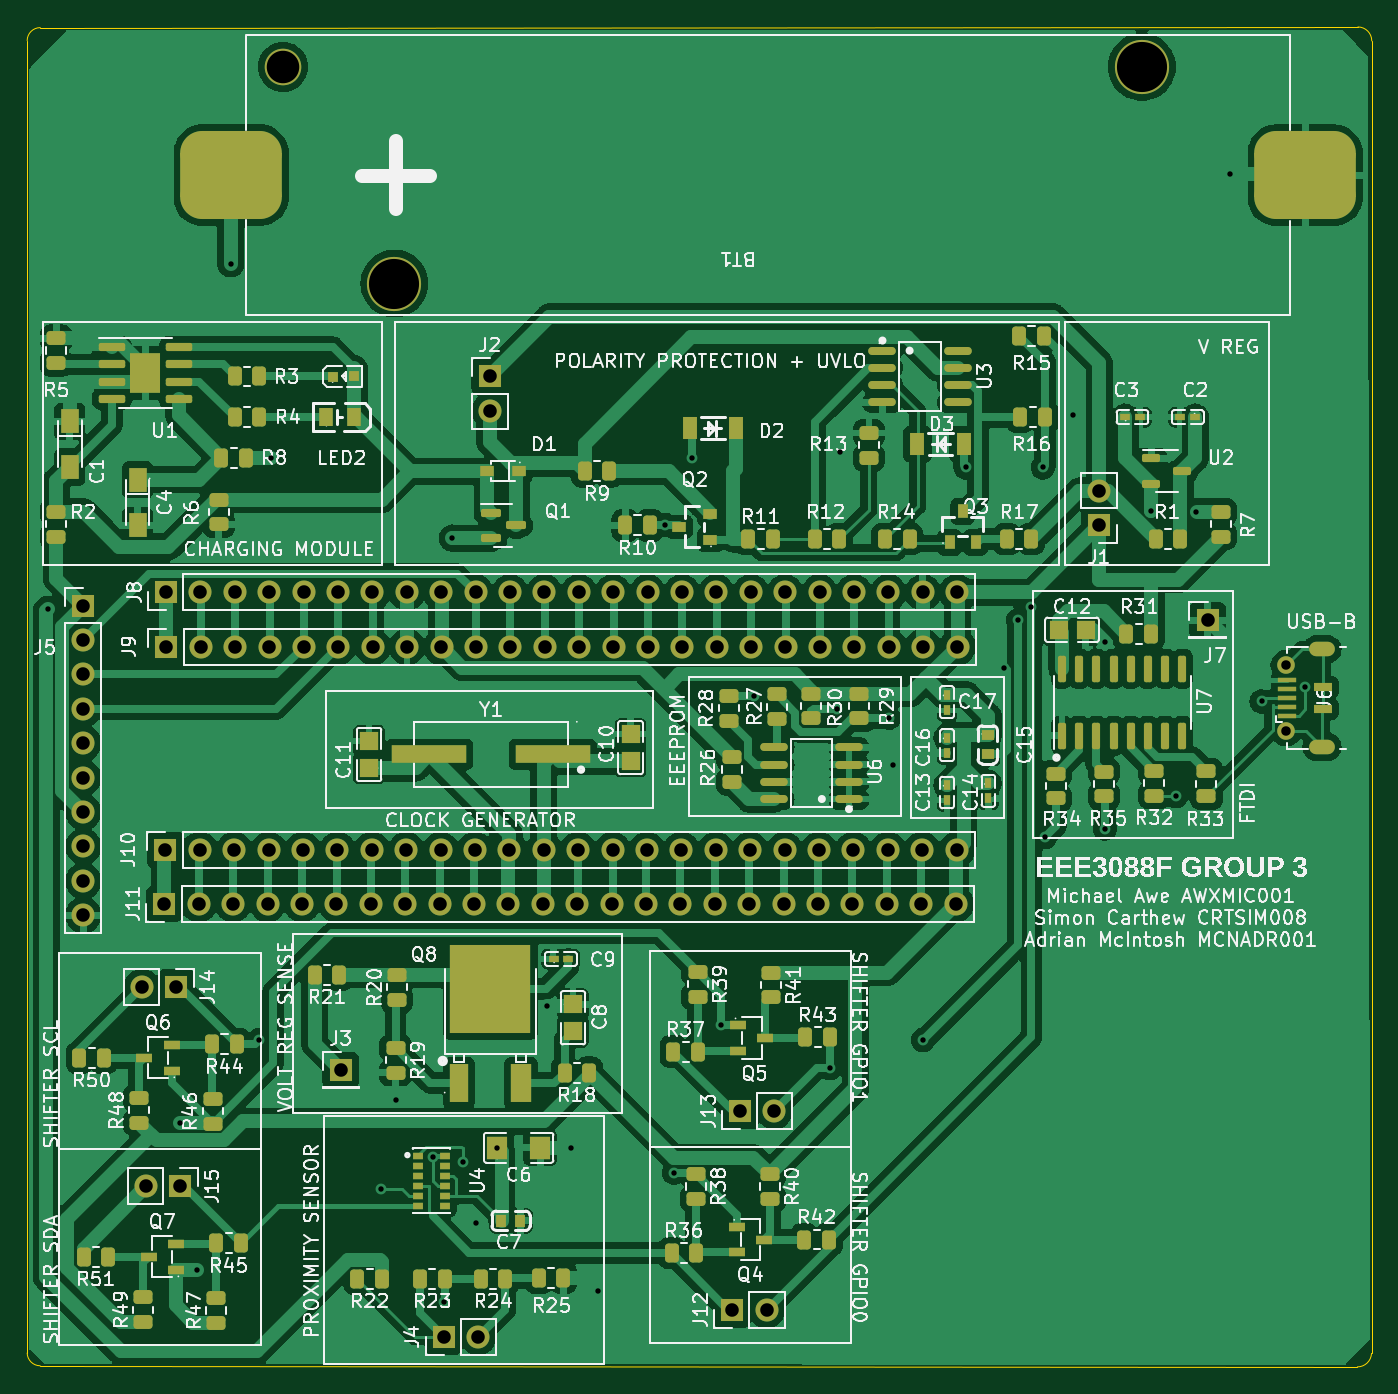
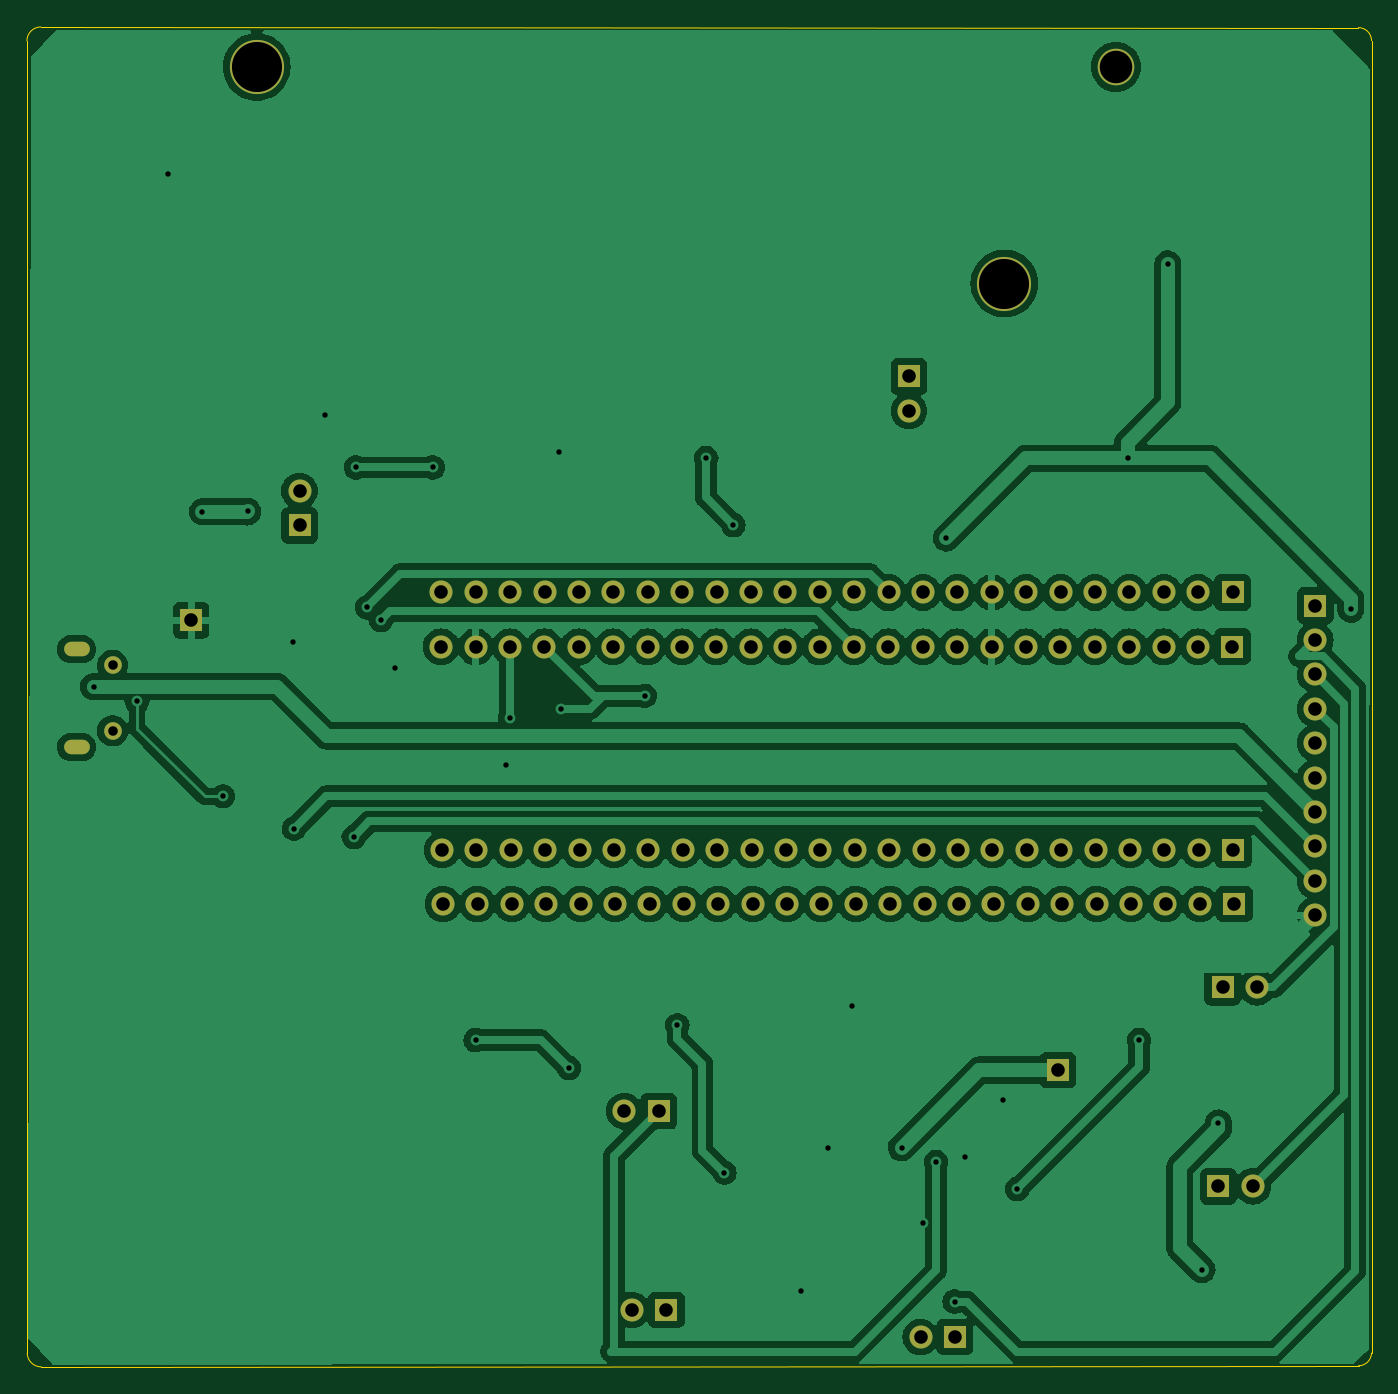
Circuit board: 11 layer files. Board 99.3 x 98.9 mm.
- bottom_copper: HAT-CuBottom.gbr (154065 bytes)
- top_copper: HAT-CuTop.gbr (255874 bytes)
- outline: HAT-EdgeCuts.gbr (1039 bytes)
- bottom_mask: HAT-MaskBottom.gbr (4372 bytes)
- top_mask: HAT-MaskTop.gbr (14497 bytes)
- drill: HAT-NPTH.drl (326 bytes)
- drill: HAT-PTH.drl (3408 bytes)
- paste: HAT-PasteBottom.gbr (504 bytes)
- paste: HAT-PasteTop.gbr (10958 bytes)
- bottom_silk: HAT-SilkBottom.gbr (4375 bytes)
- top_silk: HAT-SilkTop.gbr (361582 bytes)

=== bottom_copper: HAT-CuBottom.gbr (154065 bytes, source omitted) ===
=== top_copper: HAT-CuTop.gbr (255874 bytes, source omitted) ===
=== outline: HAT-EdgeCuts.gbr ===
%TF.GenerationSoftware,KiCad,Pcbnew,7.0.1-3b83917a11~172~ubuntu22.04.1*%
%TF.CreationDate,2023-04-03T17:20:00+02:00*%
%TF.ProjectId,HAT,4841542e-6b69-4636-9164-5f7063625858,rev?*%
%TF.SameCoordinates,Original*%
%TF.FileFunction,Profile,NP*%
%FSLAX46Y46*%
G04 Gerber Fmt 4.6, Leading zero omitted, Abs format (unit mm)*
G04 Created by KiCad (PCBNEW 7.0.1-3b83917a11~172~ubuntu22.04.1) date 2023-04-03 17:20:00*
%MOMM*%
%LPD*%
G01*
G04 APERTURE LIST*
%TA.AperFunction,Profile*%
%ADD10C,0.100000*%
%TD*%
G04 APERTURE END LIST*
D10*
X96443758Y-144754601D02*
G75*
G03*
X97399265Y-145693737I964242J25401D01*
G01*
X194666600Y-145775512D02*
G75*
G03*
X195707000Y-144780000I0J1041412D01*
G01*
X97409000Y-46887353D02*
G75*
G03*
X96443801Y-47842944I0J-965247D01*
G01*
X97409000Y-46887396D02*
X194705613Y-46837601D01*
X96443801Y-144754600D02*
X96443801Y-47842944D01*
X97399265Y-145693738D02*
X194666600Y-145775524D01*
X195725586Y-47867228D02*
X195707000Y-144780000D01*
X195725544Y-47867228D02*
G75*
G03*
X194705613Y-46837602I-1029644J28D01*
G01*
M02*

=== bottom_mask: HAT-MaskBottom.gbr ===
%TF.GenerationSoftware,KiCad,Pcbnew,7.0.1-3b83917a11~172~ubuntu22.04.1*%
%TF.CreationDate,2023-04-03T17:20:00+02:00*%
%TF.ProjectId,HAT,4841542e-6b69-4636-9164-5f7063625858,rev?*%
%TF.SameCoordinates,Original*%
%TF.FileFunction,Soldermask,Bot*%
%TF.FilePolarity,Negative*%
%FSLAX46Y46*%
G04 Gerber Fmt 4.6, Leading zero omitted, Abs format (unit mm)*
G04 Created by KiCad (PCBNEW 7.0.1-3b83917a11~172~ubuntu22.04.1) date 2023-04-03 17:20:00*
%MOMM*%
%LPD*%
G01*
G04 APERTURE LIST*
%ADD10R,1.700000X1.700000*%
%ADD11O,1.700000X1.700000*%
%ADD12C,4.000000*%
%ADD13C,2.700000*%
%ADD14O,1.900000X1.070000*%
%ADD15O,1.300000X1.300000*%
G04 APERTURE END LIST*
D10*
%TO.C,J10*%
X106656400Y-107594900D03*
D11*
X109196400Y-107594900D03*
X111736400Y-107594900D03*
X114276400Y-107594900D03*
X116816400Y-107594900D03*
X119356400Y-107594900D03*
X121896400Y-107594900D03*
X124436400Y-107594900D03*
X126976400Y-107594900D03*
X129516400Y-107594900D03*
X132056400Y-107594900D03*
X134596400Y-107594900D03*
X137136400Y-107594900D03*
X139676400Y-107594900D03*
X142216400Y-107594900D03*
X144756400Y-107594900D03*
X147296400Y-107594900D03*
X149836400Y-107594900D03*
X152376400Y-107594900D03*
X154916400Y-107594900D03*
X157456400Y-107594900D03*
X159996400Y-107594900D03*
X162536400Y-107594900D03*
X165076400Y-107594900D03*
%TD*%
D10*
%TO.C,J12*%
X148506400Y-141569824D03*
D11*
X151046400Y-141569824D03*
%TD*%
D10*
%TO.C,J7*%
X183596400Y-90644900D03*
%TD*%
%TO.C,J2*%
X130596400Y-72644900D03*
D11*
X130596400Y-75184900D03*
%TD*%
D10*
%TO.C,J14*%
X107446400Y-117744900D03*
D11*
X104906400Y-117744900D03*
%TD*%
D12*
%TO.C,BT1*%
X178754800Y-49785000D03*
X123554800Y-65785000D03*
D13*
X115334800Y-49785000D03*
%TD*%
D10*
%TO.C,J8*%
X106696400Y-88594900D03*
D11*
X109236400Y-88594900D03*
X111776400Y-88594900D03*
X114316400Y-88594900D03*
X116856400Y-88594900D03*
X119396400Y-88594900D03*
X121936400Y-88594900D03*
X124476400Y-88594900D03*
X127016400Y-88594900D03*
X129556400Y-88594900D03*
X132096400Y-88594900D03*
X134636400Y-88594900D03*
X137176400Y-88594900D03*
X139716400Y-88594900D03*
X142256400Y-88594900D03*
X144796400Y-88594900D03*
X147336400Y-88594900D03*
X149876400Y-88594900D03*
X152416400Y-88594900D03*
X154956400Y-88594900D03*
X157496400Y-88594900D03*
X160036400Y-88594900D03*
X162576400Y-88594900D03*
X165116400Y-88594900D03*
%TD*%
D10*
%TO.C,J1*%
X175596400Y-83644900D03*
D11*
X175596400Y-81104900D03*
%TD*%
D14*
%TO.C,J6*%
X192049200Y-99990100D03*
D15*
X189399200Y-98815100D03*
X189399200Y-93965100D03*
D14*
X192049200Y-92790100D03*
%TD*%
D10*
%TO.C,J15*%
X107746400Y-132444900D03*
D11*
X105206400Y-132444900D03*
%TD*%
D10*
%TO.C,J5*%
X100596400Y-89564900D03*
D11*
X100596400Y-92104900D03*
X100596400Y-94644900D03*
X100596400Y-97184900D03*
X100596400Y-99724900D03*
X100596400Y-102264900D03*
X100596400Y-104804900D03*
X100596400Y-107344900D03*
X100596400Y-109884900D03*
X100596400Y-112424900D03*
%TD*%
D10*
%TO.C,J11*%
X106576400Y-111594900D03*
D11*
X109116400Y-111594900D03*
X111656400Y-111594900D03*
X114196400Y-111594900D03*
X116736400Y-111594900D03*
X119276400Y-111594900D03*
X121816400Y-111594900D03*
X124356400Y-111594900D03*
X126896400Y-111594900D03*
X129436400Y-111594900D03*
X131976400Y-111594900D03*
X134516400Y-111594900D03*
X137056400Y-111594900D03*
X139596400Y-111594900D03*
X142136400Y-111594900D03*
X144676400Y-111594900D03*
X147216400Y-111594900D03*
X149756400Y-111594900D03*
X152296400Y-111594900D03*
X154836400Y-111594900D03*
X157376400Y-111594900D03*
X159916400Y-111594900D03*
X162456400Y-111594900D03*
X164996400Y-111594900D03*
%TD*%
D10*
%TO.C,J4*%
X127198144Y-143564900D03*
D11*
X129738144Y-143564900D03*
%TD*%
D10*
%TO.C,J9*%
X106716400Y-92594900D03*
D11*
X109256400Y-92594900D03*
X111796400Y-92594900D03*
X114336400Y-92594900D03*
X116876400Y-92594900D03*
X119416400Y-92594900D03*
X121956400Y-92594900D03*
X124496400Y-92594900D03*
X127036400Y-92594900D03*
X129576400Y-92594900D03*
X132116400Y-92594900D03*
X134656400Y-92594900D03*
X137196400Y-92594900D03*
X139736400Y-92594900D03*
X142276400Y-92594900D03*
X144816400Y-92594900D03*
X147356400Y-92594900D03*
X149896400Y-92594900D03*
X152436400Y-92594900D03*
X154976400Y-92594900D03*
X157516400Y-92594900D03*
X160056400Y-92594900D03*
X162596400Y-92594900D03*
X165136400Y-92594900D03*
%TD*%
D10*
%TO.C,J3*%
X119596400Y-123857400D03*
%TD*%
%TO.C,J13*%
X149071400Y-126894862D03*
D11*
X151611400Y-126894862D03*
%TD*%
M02*

=== top_mask: HAT-MaskTop.gbr (14497 bytes, source omitted) ===
=== drill: HAT-NPTH.drl ===
M48
; DRILL file {KiCad 7.0.1-3b83917a11~172~ubuntu22.04.1} date Mon 03 Apr 2023 17:20:00
; FORMAT={-:-/ absolute / inch / decimal}
; #@! TF.CreationDate,2023-04-03T17:20:00+02:00
; #@! TF.GenerationSoftware,Kicad,Pcbnew,7.0.1-3b83917a11~172~ubuntu22.04.1
; #@! TF.FileFunction,NonPlated,1,2,NPTH
FMAT,2
INCH
%
G90
G05
T0
M30

=== drill: HAT-PTH.drl ===
M48
; DRILL file {KiCad 7.0.1-3b83917a11~172~ubuntu22.04.1} date Mon 03 Apr 2023 17:20:00
; FORMAT={-:-/ absolute / inch / decimal}
; #@! TF.CreationDate,2023-04-03T17:20:00+02:00
; #@! TF.GenerationSoftware,Kicad,Pcbnew,7.0.1-3b83917a11~172~ubuntu22.04.1
; #@! TF.FileFunction,Plated,1,2,PTH
FMAT,2
INCH
; #@! TA.AperFunction,Plated,PTH,ViaDrill
T1C0.0157
; #@! TA.AperFunction,Plated,PTH,ComponentDrill
T2C0.0197
; #@! TA.AperFunction,Plated,PTH,ComponentDrill
T3C0.0276
; #@! TA.AperFunction,Plated,PTH,ComponentDrill
T4C0.0394
; #@! TA.AperFunction,Plated,PTH,ComponentDrill
T5C0.0945
; #@! TA.AperFunction,Plated,PTH,ComponentDrill
T6C0.1457
%
G90
G05
T1
X3.857Y-3.5364
X4.242Y-5.0304
X4.2899Y-5.4565
X4.389Y-2.5324
X4.4723Y-4.7892
X4.506Y-3.0973
X4.8266Y-5.2222
X4.869Y-4.963
X4.9775Y-5.1287
X5.009Y-5.5494
X5.033Y-3.3294
X5.0629Y-5.1435
X5.1022Y-5.3207
X5.1632Y-5.1022
X5.307Y-4.6894
X5.3778Y-5.1041
X5.4566Y-5.5175
X5.652Y-3.292
X5.678Y-5.1745
X5.731Y-3.0974
X5.815Y-4.7459
X5.909Y-3.7884
X6.1308Y-4.8704
X6.152Y-3.8257
X6.16Y-3.081
X6.302Y-3.8524
X6.314Y-3.989
X6.4014Y-4.7892
X6.5262Y-3.1244
X6.6357Y-3.7065
X6.677Y-3.5687
X6.7164Y-3.5313
X6.7498Y-3.1244
X6.7558Y-4.1986
X6.838Y-2.972
X6.93Y-4.1744
X6.931Y-3.631
X7.064Y-3.2524
X7.136Y-4.0805
X7.196Y-3.2537
X7.2943Y-2.2713
X7.3857Y-3.8049
X7.5118Y-3.7614
T3
X7.4567Y-3.6994
X7.4567Y-3.8904
T4
X3.9605Y-3.5262
X3.9605Y-3.6262
X3.9605Y-3.7262
X3.9605Y-3.8262
X3.9605Y-3.9262
X3.9605Y-4.0262
X3.9605Y-4.1262
X3.9605Y-4.2262
X3.9605Y-4.3262
X3.9605Y-4.4262
X4.1302Y-4.6356
X4.142Y-5.2144
X4.1959Y-4.3935
X4.1991Y-4.236
X4.2006Y-3.488
X4.2014Y-3.6455
X4.2302Y-4.6356
X4.242Y-5.2144
X4.2959Y-4.3935
X4.2991Y-4.236
X4.3006Y-3.488
X4.3014Y-3.6455
X4.3959Y-4.3935
X4.3991Y-4.236
X4.4006Y-3.488
X4.4014Y-3.6455
X4.4959Y-4.3935
X4.4991Y-4.236
X4.5006Y-3.488
X4.5014Y-3.6455
X4.5959Y-4.3935
X4.5991Y-4.236
X4.6006Y-3.488
X4.6014Y-3.6455
X4.6959Y-4.3935
X4.6991Y-4.236
X4.7006Y-3.488
X4.7014Y-3.6455
X4.7085Y-4.8763
X4.7959Y-4.3935
X4.7991Y-4.236
X4.8006Y-3.488
X4.8014Y-3.6455
X4.8959Y-4.3935
X4.8991Y-4.236
X4.9006Y-3.488
X4.9014Y-3.6455
X4.9959Y-4.3935
X4.9991Y-4.236
X5.0006Y-3.488
X5.0014Y-3.6455
X5.0078Y-5.6522
X5.0959Y-4.3935
X5.0991Y-4.236
X5.1006Y-3.488
X5.1014Y-3.6455
X5.1078Y-5.6522
X5.1416Y-2.86
X5.1416Y-2.96
X5.1959Y-4.3935
X5.1991Y-4.236
X5.2006Y-3.488
X5.2014Y-3.6455
X5.2959Y-4.3935
X5.2991Y-4.236
X5.3006Y-3.488
X5.3014Y-3.6455
X5.3959Y-4.3935
X5.3991Y-4.236
X5.4006Y-3.488
X5.4014Y-3.6455
X5.4959Y-4.3935
X5.4991Y-4.236
X5.5006Y-3.488
X5.5014Y-3.6455
X5.5959Y-4.3935
X5.5991Y-4.236
X5.6006Y-3.488
X5.6014Y-3.6455
X5.6959Y-4.3935
X5.6991Y-4.236
X5.7006Y-3.488
X5.7014Y-3.6455
X5.7959Y-4.3935
X5.7991Y-4.236
X5.8006Y-3.488
X5.8014Y-3.6455
X5.8467Y-5.5736
X5.869Y-4.9959
X5.8959Y-4.3935
X5.8991Y-4.236
X5.9006Y-3.488
X5.9014Y-3.6455
X5.9467Y-5.5736
X5.969Y-4.9959
X5.9959Y-4.3935
X5.9991Y-4.236
X6.0006Y-3.488
X6.0014Y-3.6455
X6.0959Y-4.3935
X6.0991Y-4.236
X6.1006Y-3.488
X6.1014Y-3.6455
X6.1959Y-4.3935
X6.1991Y-4.236
X6.2006Y-3.488
X6.2014Y-3.6455
X6.2959Y-4.3935
X6.2991Y-4.236
X6.3006Y-3.488
X6.3014Y-3.6455
X6.3959Y-4.3935
X6.3991Y-4.236
X6.4006Y-3.488
X6.4014Y-3.6455
X6.4959Y-4.3935
X6.4991Y-4.236
X6.5006Y-3.488
X6.5014Y-3.6455
X6.9132Y-3.1931
X6.9132Y-3.2931
X7.2282Y-3.5687
T5
X4.5407Y-1.96
T6
X4.8644Y-2.59
X7.0376Y-1.96
T2
G00X7.5452Y-3.6532
M15
G01X7.5767Y-3.6532
M16
G05
G00X7.5452Y-3.9366
M15
G01X7.5767Y-3.9366
M16
G05
T0
M30

=== paste: HAT-PasteBottom.gbr ===
%TF.GenerationSoftware,KiCad,Pcbnew,7.0.1-3b83917a11~172~ubuntu22.04.1*%
%TF.CreationDate,2023-04-03T17:20:00+02:00*%
%TF.ProjectId,HAT,4841542e-6b69-4636-9164-5f7063625858,rev?*%
%TF.SameCoordinates,Original*%
%TF.FileFunction,Paste,Bot*%
%TF.FilePolarity,Positive*%
%FSLAX46Y46*%
G04 Gerber Fmt 4.6, Leading zero omitted, Abs format (unit mm)*
G04 Created by KiCad (PCBNEW 7.0.1-3b83917a11~172~ubuntu22.04.1) date 2023-04-03 17:20:00*
%MOMM*%
%LPD*%
G01*
G04 APERTURE LIST*
G04 APERTURE END LIST*
M02*

=== paste: HAT-PasteTop.gbr (10958 bytes, source omitted) ===
=== bottom_silk: HAT-SilkBottom.gbr ===
%TF.GenerationSoftware,KiCad,Pcbnew,7.0.1-3b83917a11~172~ubuntu22.04.1*%
%TF.CreationDate,2023-04-03T17:20:00+02:00*%
%TF.ProjectId,HAT,4841542e-6b69-4636-9164-5f7063625858,rev?*%
%TF.SameCoordinates,Original*%
%TF.FileFunction,Legend,Bot*%
%TF.FilePolarity,Positive*%
%FSLAX46Y46*%
G04 Gerber Fmt 4.6, Leading zero omitted, Abs format (unit mm)*
G04 Created by KiCad (PCBNEW 7.0.1-3b83917a11~172~ubuntu22.04.1) date 2023-04-03 17:20:00*
%MOMM*%
%LPD*%
G01*
G04 APERTURE LIST*
%ADD10R,1.700000X1.700000*%
%ADD11O,1.700000X1.700000*%
%ADD12C,4.000000*%
%ADD13C,2.700000*%
%ADD14O,1.900000X1.070000*%
%ADD15O,1.300000X1.300000*%
G04 APERTURE END LIST*
%LPC*%
D10*
%TO.C,J10*%
X106656400Y-107594900D03*
D11*
X109196400Y-107594900D03*
X111736400Y-107594900D03*
X114276400Y-107594900D03*
X116816400Y-107594900D03*
X119356400Y-107594900D03*
X121896400Y-107594900D03*
X124436400Y-107594900D03*
X126976400Y-107594900D03*
X129516400Y-107594900D03*
X132056400Y-107594900D03*
X134596400Y-107594900D03*
X137136400Y-107594900D03*
X139676400Y-107594900D03*
X142216400Y-107594900D03*
X144756400Y-107594900D03*
X147296400Y-107594900D03*
X149836400Y-107594900D03*
X152376400Y-107594900D03*
X154916400Y-107594900D03*
X157456400Y-107594900D03*
X159996400Y-107594900D03*
X162536400Y-107594900D03*
X165076400Y-107594900D03*
%TD*%
D10*
%TO.C,J12*%
X148506400Y-141569824D03*
D11*
X151046400Y-141569824D03*
%TD*%
D10*
%TO.C,J7*%
X183596400Y-90644900D03*
%TD*%
%TO.C,J2*%
X130596400Y-72644900D03*
D11*
X130596400Y-75184900D03*
%TD*%
D10*
%TO.C,J14*%
X107446400Y-117744900D03*
D11*
X104906400Y-117744900D03*
%TD*%
D12*
%TO.C,BT1*%
X178754800Y-49785000D03*
X123554800Y-65785000D03*
D13*
X115334800Y-49785000D03*
%TD*%
D10*
%TO.C,J8*%
X106696400Y-88594900D03*
D11*
X109236400Y-88594900D03*
X111776400Y-88594900D03*
X114316400Y-88594900D03*
X116856400Y-88594900D03*
X119396400Y-88594900D03*
X121936400Y-88594900D03*
X124476400Y-88594900D03*
X127016400Y-88594900D03*
X129556400Y-88594900D03*
X132096400Y-88594900D03*
X134636400Y-88594900D03*
X137176400Y-88594900D03*
X139716400Y-88594900D03*
X142256400Y-88594900D03*
X144796400Y-88594900D03*
X147336400Y-88594900D03*
X149876400Y-88594900D03*
X152416400Y-88594900D03*
X154956400Y-88594900D03*
X157496400Y-88594900D03*
X160036400Y-88594900D03*
X162576400Y-88594900D03*
X165116400Y-88594900D03*
%TD*%
D10*
%TO.C,J1*%
X175596400Y-83644900D03*
D11*
X175596400Y-81104900D03*
%TD*%
D14*
%TO.C,J6*%
X192049200Y-99990100D03*
D15*
X189399200Y-98815100D03*
X189399200Y-93965100D03*
D14*
X192049200Y-92790100D03*
%TD*%
D10*
%TO.C,J15*%
X107746400Y-132444900D03*
D11*
X105206400Y-132444900D03*
%TD*%
D10*
%TO.C,J5*%
X100596400Y-89564900D03*
D11*
X100596400Y-92104900D03*
X100596400Y-94644900D03*
X100596400Y-97184900D03*
X100596400Y-99724900D03*
X100596400Y-102264900D03*
X100596400Y-104804900D03*
X100596400Y-107344900D03*
X100596400Y-109884900D03*
X100596400Y-112424900D03*
%TD*%
D10*
%TO.C,J11*%
X106576400Y-111594900D03*
D11*
X109116400Y-111594900D03*
X111656400Y-111594900D03*
X114196400Y-111594900D03*
X116736400Y-111594900D03*
X119276400Y-111594900D03*
X121816400Y-111594900D03*
X124356400Y-111594900D03*
X126896400Y-111594900D03*
X129436400Y-111594900D03*
X131976400Y-111594900D03*
X134516400Y-111594900D03*
X137056400Y-111594900D03*
X139596400Y-111594900D03*
X142136400Y-111594900D03*
X144676400Y-111594900D03*
X147216400Y-111594900D03*
X149756400Y-111594900D03*
X152296400Y-111594900D03*
X154836400Y-111594900D03*
X157376400Y-111594900D03*
X159916400Y-111594900D03*
X162456400Y-111594900D03*
X164996400Y-111594900D03*
%TD*%
D10*
%TO.C,J4*%
X127198144Y-143564900D03*
D11*
X129738144Y-143564900D03*
%TD*%
D10*
%TO.C,J9*%
X106716400Y-92594900D03*
D11*
X109256400Y-92594900D03*
X111796400Y-92594900D03*
X114336400Y-92594900D03*
X116876400Y-92594900D03*
X119416400Y-92594900D03*
X121956400Y-92594900D03*
X124496400Y-92594900D03*
X127036400Y-92594900D03*
X129576400Y-92594900D03*
X132116400Y-92594900D03*
X134656400Y-92594900D03*
X137196400Y-92594900D03*
X139736400Y-92594900D03*
X142276400Y-92594900D03*
X144816400Y-92594900D03*
X147356400Y-92594900D03*
X149896400Y-92594900D03*
X152436400Y-92594900D03*
X154976400Y-92594900D03*
X157516400Y-92594900D03*
X160056400Y-92594900D03*
X162596400Y-92594900D03*
X165136400Y-92594900D03*
%TD*%
D10*
%TO.C,J3*%
X119596400Y-123857400D03*
%TD*%
%TO.C,J13*%
X149071400Y-126894862D03*
D11*
X151611400Y-126894862D03*
%TD*%
M02*

=== top_silk: HAT-SilkTop.gbr (361582 bytes, source omitted) ===
